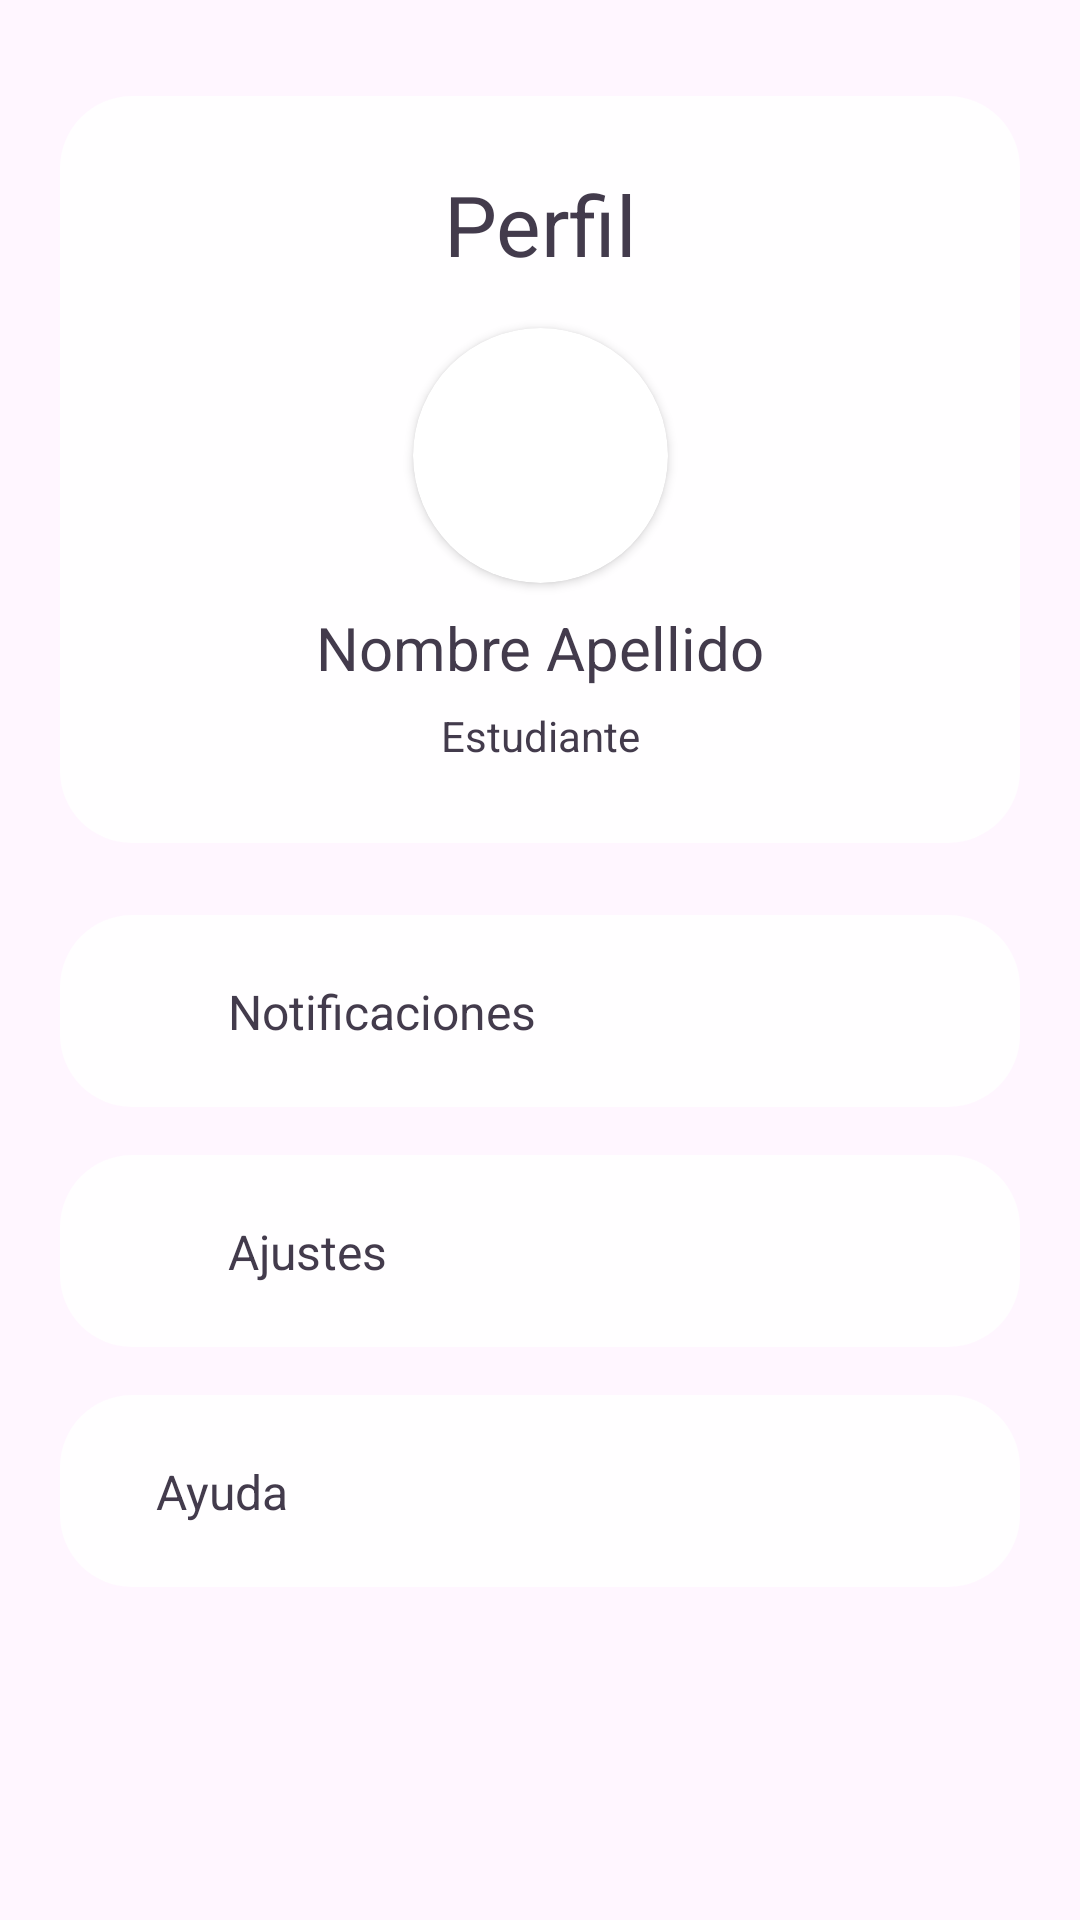

Write the Android layout XML for this screen, with the resource values it uses.
<!-- AndroidManifest.xml: application theme Theme.IcesiCare -->
<!-- res/layout/activity_profile.xml -->
<?xml version="1.0" encoding="utf-8"?>
<androidx.constraintlayout.widget.ConstraintLayout xmlns:android="http://schemas.android.com/apk/res/android"
    xmlns:app="http://schemas.android.com/apk/res-auto"
    xmlns:tools="http://schemas.android.com/tools"
    android:layout_width="match_parent"
    android:layout_height="match_parent"
    android:background="@color/white"
    tools:context=".activities.ProfileActivity">

    <androidx.constraintlayout.widget.ConstraintLayout
        android:id="@+id/constraintLayout2"
        android:layout_width="0dp"
        android:layout_height="249dp"
        android:layout_marginStart="20dp"
        android:layout_marginTop="32dp"
        android:layout_marginEnd="20dp"
        android:background="@drawable/white_rounded_background"
        app:layout_constraintEnd_toEndOf="parent"
        app:layout_constraintStart_toStartOf="parent"
        app:layout_constraintTop_toTopOf="parent">

        <TextView
            android:id="@+id/textView6"
            android:layout_width="wrap_content"
            android:layout_height="wrap_content"
            android:layout_marginTop="24dp"
            android:text="Perfil"
            android:textColor="@color/black"
            android:textSize="28sp"
            app:layout_constraintEnd_toEndOf="parent"
            app:layout_constraintStart_toStartOf="parent"
            app:layout_constraintTop_toTopOf="parent"
            tools:textStyle="bold" />

        <TextView
            android:id="@+id/StudentName"
            android:layout_width="wrap_content"
            android:layout_height="wrap_content"
            android:layout_marginTop="8dp"
            android:text="Nombre Apellido"
            android:textColor="@color/black"
            android:textSize="20sp"
            app:layout_constraintEnd_toEndOf="parent"
            app:layout_constraintStart_toStartOf="parent"
            app:layout_constraintTop_toBottomOf="@+id/cardView3"
            tools:textStyle="bold" />

        <TextView
            android:id="@+id/textView8"
            android:layout_width="wrap_content"
            android:layout_height="wrap_content"
            android:layout_marginTop="4dp"
            android:layout_marginBottom="24dp"
            android:text="Estudiante"
            android:textColor="@color/black"
            app:layout_constraintBottom_toBottomOf="parent"
            app:layout_constraintEnd_toEndOf="parent"
            app:layout_constraintStart_toStartOf="parent"
            app:layout_constraintTop_toBottomOf="@+id/StudentName" />

        <androidx.cardview.widget.CardView
            android:id="@+id/cardView3"
            android:layout_width="85dp"
            android:layout_height="85dp"
            android:layout_marginTop="16dp"
            app:cardCornerRadius="50dp"
            app:layout_constraintEnd_toEndOf="parent"
            app:layout_constraintStart_toStartOf="parent"
            app:layout_constraintTop_toBottomOf="@+id/textView6">

            <ImageView
                android:id="@+id/eventeImage"
                android:layout_width="wrap_content"
                android:layout_height="wrap_content"
                app:srcCompat="@drawable/ic_launcher_background" />
        </androidx.cardview.widget.CardView>
    </androidx.constraintlayout.widget.ConstraintLayout>

    <androidx.constraintlayout.widget.ConstraintLayout
        android:id="@+id/notiLayout"
        android:layout_width="0dp"
        android:layout_height="64dp"
        android:layout_marginStart="20dp"
        android:layout_marginTop="24dp"
        android:layout_marginEnd="20dp"
        android:background="@drawable/white_rounded_background"
        app:layout_constraintEnd_toEndOf="parent"
        app:layout_constraintStart_toStartOf="parent"
        app:layout_constraintTop_toBottomOf="@+id/constraintLayout2">

        <ImageView
            android:id="@+id/noti_icon"
            android:layout_width="24dp"
            android:layout_height="wrap_content"
            android:layout_marginStart="16dp"
            app:layout_constraintBottom_toBottomOf="parent"
            app:layout_constraintStart_toStartOf="parent"
            app:layout_constraintTop_toTopOf="parent"
            app:srcCompat="@drawable/noti_icon" />

        <TextView
            android:id="@+id/textView9"
            android:layout_width="wrap_content"
            android:layout_height="wrap_content"
            android:layout_marginStart="16dp"
            android:text="Notificaciones"
            android:textColor="@color/black"
            android:textSize="16sp"
            app:layout_constraintBottom_toBottomOf="parent"
            app:layout_constraintStart_toEndOf="@+id/noti_icon"
            app:layout_constraintTop_toTopOf="parent" />
    </androidx.constraintlayout.widget.ConstraintLayout>

    <androidx.constraintlayout.widget.ConstraintLayout
        android:id="@+id/confiLayout"
        android:layout_width="0dp"
        android:layout_height="64dp"
        android:layout_marginStart="20dp"
        android:layout_marginTop="16dp"
        android:layout_marginEnd="20dp"
        android:background="@drawable/white_rounded_background"
        app:layout_constraintEnd_toEndOf="parent"
        app:layout_constraintStart_toStartOf="parent"
        app:layout_constraintTop_toBottomOf="@+id/notiLayout">

        <ImageView
            android:id="@+id/confi_icon"
            android:layout_width="24dp"
            android:layout_height="0dp"
            android:layout_marginStart="16dp"
            android:layout_marginTop="20dp"
            android:layout_marginBottom="20dp"
            app:layout_constraintBottom_toBottomOf="parent"
            app:layout_constraintStart_toStartOf="parent"
            app:layout_constraintTop_toTopOf="parent"
            app:srcCompat="@drawable/confi_icon" />

        <TextView
            android:id="@+id/textView10"
            android:layout_width="wrap_content"
            android:layout_height="wrap_content"
            android:layout_marginStart="16dp"
            android:text="Ajustes"
            android:textColor="@color/black"
            android:textSize="16sp"
            app:layout_constraintBottom_toBottomOf="parent"
            app:layout_constraintStart_toEndOf="@+id/confi_icon"
            app:layout_constraintTop_toTopOf="parent" />
    </androidx.constraintlayout.widget.ConstraintLayout>

    <androidx.constraintlayout.widget.ConstraintLayout
        android:id="@+id/helpLayout"
        android:layout_width="0dp"
        android:layout_height="64dp"
        android:layout_marginStart="20dp"
        android:layout_marginTop="16dp"
        android:layout_marginEnd="20dp"
        android:background="@drawable/white_rounded_background"
        app:layout_constraintEnd_toEndOf="parent"
        app:layout_constraintStart_toStartOf="parent"
        app:layout_constraintTop_toBottomOf="@+id/confiLayout">

        <ImageView
            android:id="@+id/help_icon"
            android:layout_width="wrap_content"
            android:layout_height="0dp"
            android:layout_marginStart="16dp"
            android:layout_marginTop="20dp"
            android:layout_marginBottom="20dp"
            app:layout_constraintBottom_toBottomOf="parent"
            app:layout_constraintStart_toStartOf="parent"
            app:layout_constraintTop_toTopOf="parent"
            app:srcCompat="@drawable/help_icon" />

        <TextView
            android:id="@+id/textView11"
            android:layout_width="wrap_content"
            android:layout_height="wrap_content"
            android:layout_marginStart="16dp"
            android:text="Ayuda"
            android:textColor="@color/black"
            android:textSize="16sp"
            app:layout_constraintBottom_toBottomOf="parent"
            app:layout_constraintStart_toEndOf="@+id/help_icon"
            app:layout_constraintTop_toTopOf="parent" />
    </androidx.constraintlayout.widget.ConstraintLayout>

    <androidx.constraintlayout.widget.ConstraintLayout
        android:id="@+id/logoutLayout"
        android:layout_width="0dp"
        android:layout_height="64dp"
        android:layout_marginStart="20dp"
        android:layout_marginTop="28dp"
        android:layout_marginEnd="20dp"
        android:layout_marginBottom="107dp"
        android:background="@drawable/white_rounded_background"
        app:layout_constraintBottom_toBottomOf="parent"
        app:layout_constraintEnd_toEndOf="parent"
        app:layout_constraintHorizontal_bias="0.0"
        app:layout_constraintStart_toStartOf="parent"
        app:layout_constraintTop_toBottomOf="@+id/helpLayout">

        <ImageView
            android:id="@+id/logout_icon"
            android:layout_width="wrap_content"
            android:layout_height="wrap_content"
            android:layout_marginStart="16dp"
            app:layout_constraintBottom_toBottomOf="parent"
            app:layout_constraintStart_toStartOf="parent"
            app:layout_constraintTop_toTopOf="parent"
            app:srcCompat="@drawable/out_icon" />

        <TextView
            android:id="@+id/textView12"
            android:layout_width="wrap_content"
            android:layout_height="wrap_content"
            android:layout_marginStart="16dp"
            android:text="Cerrar sesión"
            android:textColor="@color/black"
            android:textSize="16sp"
            app:layout_constraintBottom_toBottomOf="parent"
            app:layout_constraintStart_toEndOf="@+id/logout_icon"
            app:layout_constraintTop_toTopOf="parent" />
    </androidx.constraintlayout.widget.ConstraintLayout>
</androidx.constraintlayout.widget.ConstraintLayout>
<!-- resources referenced by this layout -->
<resources>
  <color name="black">#433B4C</color>
  <color name="white">#FFF6FF</color>
  <!-- drawable confi_icon: png bitmap (drawable, 894 bytes) -->
  <!-- drawable help_icon: png bitmap (drawable, 424 bytes) -->
  <!-- drawable noti_icon: png bitmap (drawable, 670 bytes) -->
  <!-- drawable out_icon: png bitmap (drawable, 540 bytes) -->
  <!-- drawable white_rounded_background (drawable) -->
  <?xml version="1.0" encoding="utf-8"?>
  <selector xmlns:android="http://schemas.android.com/apk/res/android">
  
      <item>
          <shape xmlns:android="http://schemas.android.com/apk/res/android"
              android:shape="rectangle">
              <corners android:radius="24dp"/>
              <solid android:color="#FFFEFF"/>
          </shape>
      </item>
  
  
  </selector>
  <style name="Theme.IcesiCare" parent="Base.Theme.IcesiCare" />
  <style name="Base.Theme.IcesiCare" parent="Theme.AppCompat.DayNight.NoActionBar">
          
          
      </style>
</resources>
